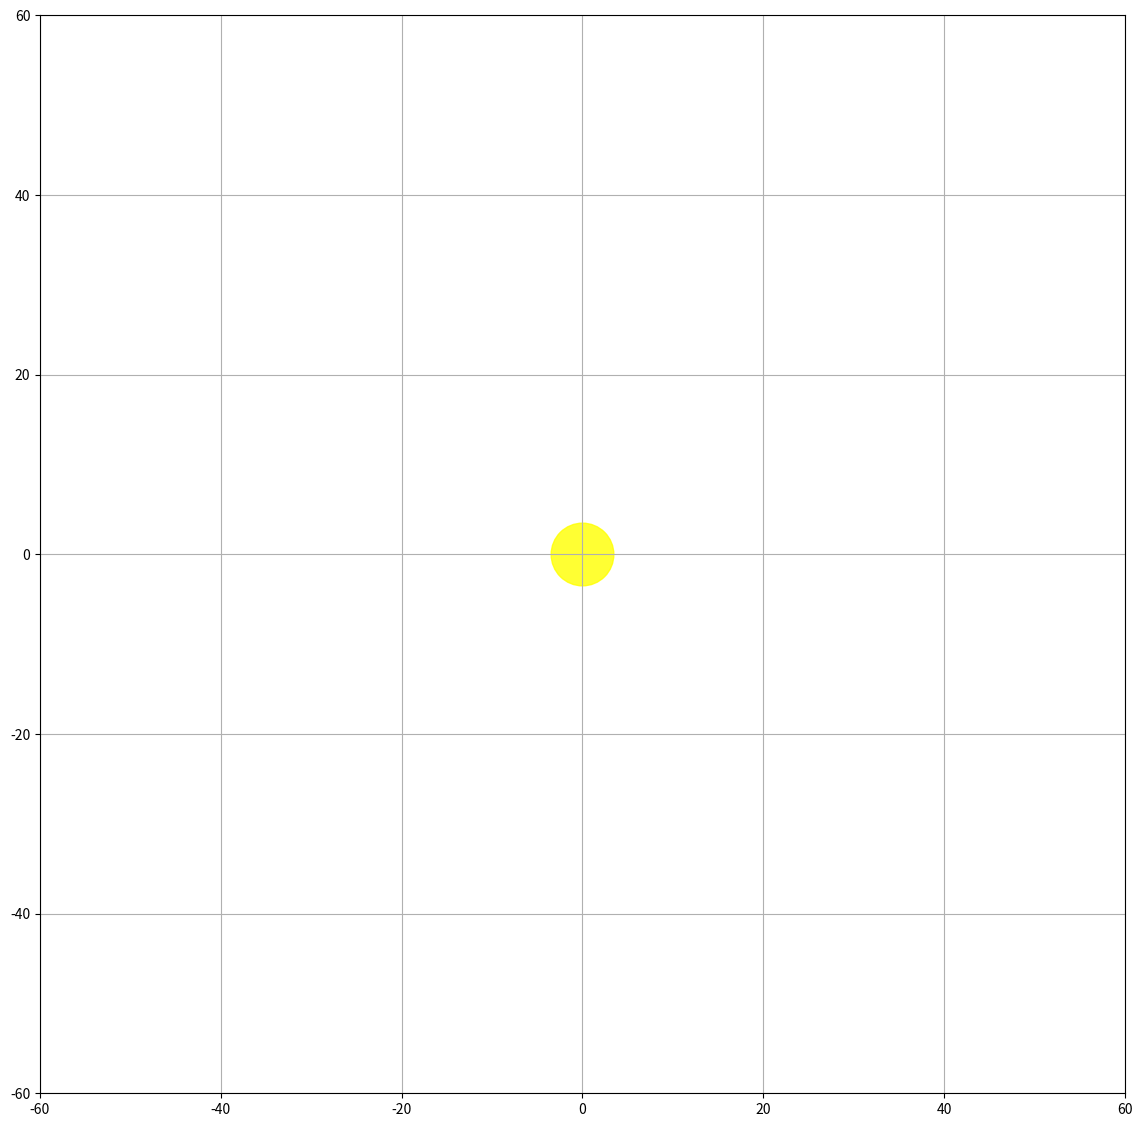

Write the Python code that produced this figure.
#!/usr/bin/env python3
# -*- coding: utf-8 -*-
"""
Created on Fri Jun  1 08:32:17 2018

@author: zbysek
"""
import numpy as np
import numpy.linalg as la
import matplotlib.pyplot as plt
import matplotlib.animation as animation
import scipy.integrate as integrate

"""Základní měnitelné parametry"""
N = 20# počet hmotných bodů
dt = 12 # jednotka: mon (měsíc) - doba jednoho integračního kroku
hranice = 30 # AU - hranice Sluneční soustavy (kde nejdál se budou generovat shluky)
hranice_lim = 2 # krát hranice, násobek hodnoty hranice, kde končí zobrazení
                    # a vlastnosti objektů jsou anulovány
kst = 1e-1 # konstanta úměrnosti pro velikost koleček představujících hmotnost tělesa

"""Víceméně neměnné konstanty"""
G_new = 1.4430834462989718e-08 # AU^3/(Me.měsíc^2) - gravitační konstanta přepočtená na větší jednotky
Ms = 333000 #*Me - hmotnost Slunce v násobcích hmotnosti Země
ds = 1e-3 # AU - poloměr Slunce
m_teles = 14000 # Me - celková hmotnost všech asteroidů
m0 = 14 #  Me - násobek hmotností Země, počáteční hmotnost jednoho shluku asteroidů
d0 = 1/2 # AU - počáteční poloměr shluků asteroidů
t0 = 0 # čas 0
#tf = 12*100000 # mon - konečný čas simulace v měsících
tf = 12*100 # mon - konečný čas simulace v měsících
cas_mezi_snimky = 25

"""Výpočet G_new"""
#G = 6.674e-11 # m3.kg-1.s-2 - gravitační konstanta
#G_new_vypocet = G*(AU**3/(Me*3600*24*30)) # AU^3/(Me.měsíc^2)
#AU = 149597887e3 # m - astronimická jednotka (vzdálenost Země-Slunce, použitá pouze pro výpočet G_new)
#Me = 5.9736e24 # kg - hmotnost Země (použitá pouze pro výpočet G_new)

"""Odkomentovat pro zobrazení dráhy shluků (jednen kus kódu ze tří: 1/3)"""
#cara = list()
#for teleso in range(N):
#    cara.append([telesa[teleso, (0, 1)]])

def animate(i):
    print("Compute frame: ", i)
    """Funkce postupuje funkci animation.FuncAnimate aktuální bod pro zobrazení
    z řady generované funkcí integrate.solve_ivp"""
    
    reseni = integrate.solve_ivp(let, (0, dt), telesa.ravel(), method="RK45", t_eval=(0, dt)) # řešič vrací aktuální pozici bodů

    telesa[:, 0:4] = reseni.y[:, -1].reshape((-1, 6))[:, 0:4]
    
    """Následující část odkomentovat pro zobrazení dráhy planet, blit=False, jinak
    to nefunguje (2/3)"""         
#    for teleso in range(N):
#        cara[teleso] = np.concatenate((cara[teleso], [telesa[teleso+1, (0, 1)]]), axis=0)
#    for n, car in enumerate(linky):
#        car.set_data(cara[n].T)
        
    body1.set_offsets(telesa[:, (0, 1)]) # Změna pozic bodů pro scatter plot - vizualizace hmotnosti
    body2.set_offsets(telesa[:, (0, 1)]) # Změna pozic bodů pro scatter plot - vizualizace průměru
    body1.set_sizes(((telesa[:, 4])**(1/3)*kst*body_na_jednotku_x)**2) # změna hmotnosti
    body2.set_sizes((telesa[:, 5]*body_na_jednotku_x*2)**2) # změna průměru shluku
    time_text.set_text(time_template % (i*dt/12)) # změna času - zobrazení
        
    return body1, body2, linky, time_text

def let(cas, telesa_ravel):
    """Funkce zadávající hodnoty zrychlení pro integraci pomocí integrate.solve_ivp.
    Po zpracování jsou výstupem hodnoty zintegrovaných závisle proměnných levých stran
    Promene:
        :cas: aktuálně hodnocený čas, z řady čas z intervalu t0 až tf
        :telesa_ravel: Do 1-D řady rozložená tabulka/matice informací o tělesech: telesa.
                        Jsou z ní vybírány především výchozí polohy a rychlosti"""
    
    telesa2 = telesa_ravel.reshape((-1, 6)) # seřazení vstupu do původní řady/matice
    telesa_a = telesa2.copy() # vytvoření kopie vstupu
    telesa_a[:, 0:2] = telesa2[:, 2:4] # přepis sloupců 0, 1 na vektory rychlostí
    
    for k in range(1, N+1): # budeme řešit výslednou sílu působící na těleso k
        if telesa2[k, 0:2].all != 0.0: # nebudou se hodnotit působící síly pro tělesa s polohou [0, 0]
                                        # - všechna tělesa, která se dostanou moc blízko nebo moc daleko od Slunce
                                        # jsou vynulována (pozice, rychlosti, hmotnosti, průměry = 0)
#            m0 = telesa[k, 4] # z tabulky/matice telesa vybereme hmotnost telesa k jako m0
            r0 = telesa2[k, 0:2].copy() # z tabulky telesa vybereme souřadnice tělesa k jako r0[x0, y0]
            r = r0 - telesa2[:, 0:2] # vytvoříme řadu vektorů r udávajících polohu všech těles vůči tělesu k
            r_vel = la.norm(r, axis=1) # velikost polohových vektorů určíme jako normu vektoru
#            r_vel = np.sqrt(np.sum(r*r, axis=1)) # vytvoříme řadu obsahující pro každé těleso vzdálenost od tělesa k
            """V následující části se testují srážky pomocí funkce srazky(a, b, c, tmax)."""
            v_0 = telesa2[k, 2:4] # rychlost sledovaného shluku
            Vs = telesa2[:, 2:4] - v_0 # rychlost všech ostatních shluků vůči sledovanému shluku
            Vs_vel = la.norm(Vs, axis=1) # velikost všech rychlostí ostatních shluků vůči sledovanému
            l_0 = telesa2[k, 5] # poloměr sledovaného shluku
            l = telesa2[:, 5] + l_0 # minimální vzdálenost vůči ostatním shlukům, menší vzdálenost už znamená srážku  
            T = srazka((Vs_vel**2), (2*r_vel*Vs_vel), (r_vel**2-l**2), dt) # volání funkce pro zjištění srážek
#                print(T)
            delka_T = len(T)
            if delka_T > 0: # Pokud jsou detekovány srážky, všechny vlastnosti těles budou sloučeny
                for n in T:
                    hmotnost_sum = telesa2[k, 4] + telesa2[n, 4] # výsledná hmotnost
                    telesa_a[k, 0:2] = ((telesa2[k, 2:4]*telesa2[k, 4]+
                                        telesa2[n, 2:4]*telesa2[n, 4])/hmotnost_sum) # výsledná rychlost (hmotností vážený průměr)
                    telesa2[k, 0:2] = ((telesa2[k, 0:2]*telesa2[k, 4]+
                                        telesa2[n, 0:2]*telesa2[n, 4])/hmotnost_sum) # výsledná poloha (hmotností vážený průměr)
                    telesa2[k, 5] = np.sqrt((telesa2[k, 5]**2 + telesa2[n, 5]**2)/2) # výsledný poloměr shluku (kvadratický průměr)
                    telesa2[k, 4] = hmotnost_sum

                    telesa2[n, :] = 0.0 # shluk, jehož vlastnosti byly přiřazeny sledovanému shluku k, je nulován
                    telesa_a[n, :] = 0.0
            """"""
            r0 = telesa2[k, 0:2].copy() # z tabulky telesa vybereme souřadnice tělesa k jako r0[x0, y0]
            r = r0 - telesa2[:, 0:2] # vytvoříme řadu vektorů r udávajících polohu všech těles vůči tělesu k
            r_vel = la.norm(r, axis=1)
            if 1 > r_vel[0] or r_vel[0] > hranice*hranice_lim: #Nulování tělesa, pokud je moc blízko nebo daleko
                                                 #od Slunce
                telesa_a[k, :] = 0.0
                telesa[k, :] = 0.0
            else:
                r_vel[k] = 1.0 # vzdálenost vůči tělesu k samotnému je pochopitelně nulová, zde ji nastavujeme na 1.0
                a_vektory = np.multiply(-G_new*telesa2[:,4].reshape(N+1, 1)*np.power(r_vel.reshape(N+1, 1), -3), r)
                # a_vektory - pomocí Newtonova zákona gravitace spočítány aktuální vektory zrychelní
                a_all_k = np.sum(a_vektory, axis=0) # Výsledný vektor zrychlení působící na shluk k
                telesa_a[k, 2:4] = a_all_k
    telesa_a[0, :] = 0.0 # nulování výstupu pro Slunce - počítáme s ním jako statickým objektem
    telesa_a[:, 4:6] = 0.0 # nulování sloupců 4 a 5 na výstupu (měnily by integraci)
    telesa[:, 4:6] = telesa2[:, 4:6]
    return telesa_a.ravel()

def srazka(a, b, c, tmax):
    """Funkce vyhodnocuje kvadratickou nerovnici ve smyslu existence řešení
    v intervalu (0, tmax)."""
    
    D = b**2 - 4*a*c # determinant
    T = list() # pokud nedojde ke srážce je vrácen prázdný list T
    for k in range(1, N+1):
        if D[k] > 0:
            t1 = (-b[k] + np.sqrt(D[k]))/(2*a[k])
            t2 = (-b[k] - np.sqrt(D[k]))/(2*a[k])
            plus = 0
            if (0 > t1 and t2 > tmax) or (0 > t2 and t1 > tmax):
                plus = k
#                T_plus[0, 0] = t1
#            if 0 < t2 < tmax:
#                plus = k
#                T_plus[0, 1] = t2
            if plus == k:
#                T_plus[0, 2] = k
                T.append(k)
    return T # list T obsahuje identifikátory těles v matici telesa, které určují tělesa účastnící se srážky
        
def init_telesa():
    """Zavádí tabulku/matici obsahující všechny aktuální informace o tělesech ve sluneční soustavě"""
    rozlozeni_R = (1, hranice) # hmota je na počátku rovnoměrně rozmístěna mezi dvěma hodnotami y
    rozlozeni_alfa = (0, 2*np.pi) # hmota je na počátku rovnoměrně rozdělena do kruhu
    
    R_vsechna = np.random.uniform(rozlozeni_R[0], rozlozeni_R[1], N) # náhodné body z rovnoměrného rodělení
    alfa_vsechna = np.random.uniform(rozlozeni_alfa[0], rozlozeni_alfa[1], N)
    
    m0_vsechna = np.ones(N)*m0 
    d0_vsechna = np.ones(N)*d0
    x0_vsechna = R_vsechna*np.cos(alfa_vsechna)
    y0_vsechna = R_vsechna*np.sin(alfa_vsechna) # rovnoměrné rozdělení v mezikruží 0.1 AU až 30 AU
    
    """Výpočet počáteční kruhové rychlosti shluků"""
    vx0_vsechna = np.zeros(N)
    vy0_vsechna = np.zeros(N)
    epsilon = 0.0 # řízení rozptylu náhodného vektoru rychlosti, doporučeno v intervalu (0.001,0.1)
    velikost_R = np.sqrt(np.sum((x0_vsechna**2, y0_vsechna**2), axis=0))
    beta = np.sqrt(G_new*Ms*velikost_R**-1)
#    beta = G_new*Ms/velikost_R # po odkomentování všechna tělesa poletí do Slunce
    vx0_vsechna = beta*(-y0_vsechna/velikost_R)
    vy0_vsechna = beta*(x0_vsechna/velikost_R)
    Ex = vx0_vsechna*epsilon*np.random.rand() # náhodná složka počáteční rychlosti shluků x a o řádek níže y
    Ey = vy0_vsechna*epsilon*np.random.rand() 
    vx0_vsechna += Ex
    vy0_vsechna += Ey
        
    slunce = np.array([0, 0, 0, 0, Ms, ds])
    telesa = np.stack((x0_vsechna, y0_vsechna, vx0_vsechna, vy0_vsechna, m0_vsechna,
                      d0_vsechna), axis=1) # tabulka/matice pro N těles: každé má svou,
                                         # x0, y0, vx0, vy0, vzdálenost od Slunce
    telesa = np.r_[slunce[None, :], telesa] # zahrnutí Slunce do celkové matice/tabulky
    
    return telesa

def init_ani():
    """Zavádí všechny důležité objekty do animace, definuje zobrazovací plátno - figure."""
    fig = plt.figure(dpi=72, figsize=(14,14)) # aby zobrazení odpovícalo rozlišení značek 72 dpi + nastavení
                                              # velikosti zobrazení
    ax = fig.add_subplot(111)
    ax.grid()
#    ax.axis('equal')
    lim = hranice_lim*hranice # Nastavuje hranici zobrazení (1.2 x hranice sluneční soustavy)
    ax.set_xlim(-lim, lim)
    ax.set_ylim(-lim, lim) 

    osa_x = 2*abs(ax.get_xlim()[0]) # zjišťuje délku osy_x v jejích jednotkách [AU]
    dpi_fig = fig.dpi # rozlišení "figure"
    inch_x = fig.get_size_inches()[0] # rozměr "figure" ve směru osy x v jednotkách [inch]
#    inch_y = fig.get_size_inches()[1]
    
#    vyska_procenta = ax.get_position().height
    sirka_procenta = ax.get_position().width # kolik procent z celkové šířky "figure" zabírá osa x
    
    body_na_jednotku_x = (sirka_procenta*inch_x*dpi_fig)/osa_x # určuje přepočet pro správné zobrazení velikosti shluků
                                                               # - scatter plot má vlastní jednotky dpi^2 
    
    time_template = 'čas = %.1flet' # vzor pro přepis času v obrázku
    time_text = ax.text(0.05, 0.9, '', transform=ax.transAxes) # umístění informace o čase
    
    body1 = ax.scatter([], [], marker="o", alpha=0.5, color="red") # zavedení teček rezprezentujících hmotnosti
    body2 = ax.scatter([], [], marker="o", alpha=0.5, color="None", edgecolor="blue" ) # zavedení kružnic zobrazující průměry shluků
    sol1 = ax.scatter(0, 0, marker="o", s=(Ms**(1/3)*kst*body_na_jednotku_x)**2, c="yellow", alpha=0.8) # bod reprezentující hmotnost Slunce
    sol2 = ax.scatter(0, 0, marker="o", s=(ds*body_na_jednotku_x*2)**2, color="None", edgecolors="blue") # kružnice reprezentující průměr Slunce
    
    """Odkomentovat níže pro zobrazení křivek letu. (3/3)"""    
    linky = []
#    for n in range(N):
#        car, = ax.plot([], [], c="red", lw = 1, ls="--")
#        linky.append(car,)
#    
    return fig, body1, body2, sol1, sol2, time_text, body_na_jednotku_x, time_template, linky
    
if __name__ == "__main__":
    
    telesa = init_telesa()
    fig, body1, body2, sol1, sol2, time_text, body_na_jednotku_x, time_template, linky = init_ani()
    #reseni = integrate.solve_ivp(let, (0, dt), telesa.ravel(), method="RK45")#, t_eval=np.linspace(0, dt*100, dt))
    ani = animation.FuncAnimation(fig, animate, frames=tf, repeat=False, blit=False, interval=cas_mezi_snimky)
    plt.show()
#
#pro rozběhnutí nebo zastavení animace fungují příkazy níže:
##pause
#ani.event_source.stop()
##
###unpause
# ani.event_source.start()
